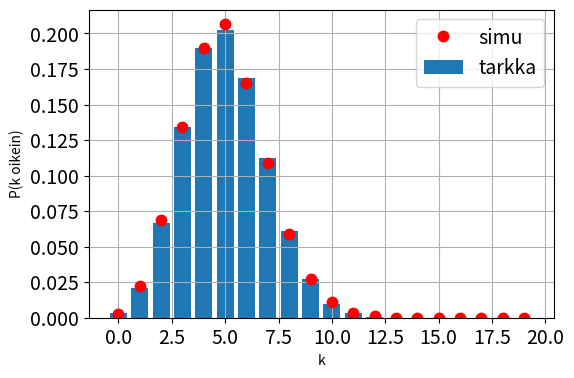

Reproduce this figure in Python.
import numpy as np
import matplotlib.pyplot as plt
from numpy.random import permutation
from scipy.special import comb
from numpy.random import randint

K = 10000
questions = 20

# ((20) C k) * (3 ^ (20 - k))
# Ptotal = 4 ^ 20


P_total = 4 ** (questions)


p = np.zeros(questions) #p[k] = P(k winning numbers), k=0,1,2,...,7
#from scipy.special import comb
for k in range(questions):
  p[k] = comb(questions, k) * (3 ** (questions - k)) / P_total

res = np.zeros(questions)

for test in range(K):
  ans = 0
  for i in range(questions):
    x = randint(1, 5)
    y = randint(1, 5)
    if(x == y):
      ans += 1
  res[ans] += 1

x = np.arange(0, questions)
plt.figure(figsize = (6, 4))
plt.bar(x, p, label = 'tarkka', zorder = 1)
plt.plot(x, res / K, 'r.',label = 'simu', markersize = 15)
plt.grid()
plt.xlabel('k')
plt.ylabel('P(k oikein)')
plt.xticks(fontsize = 14)
plt.yticks(fontsize = 14)
plt.legend(fontsize = 14)
plt.show()
print(p)
